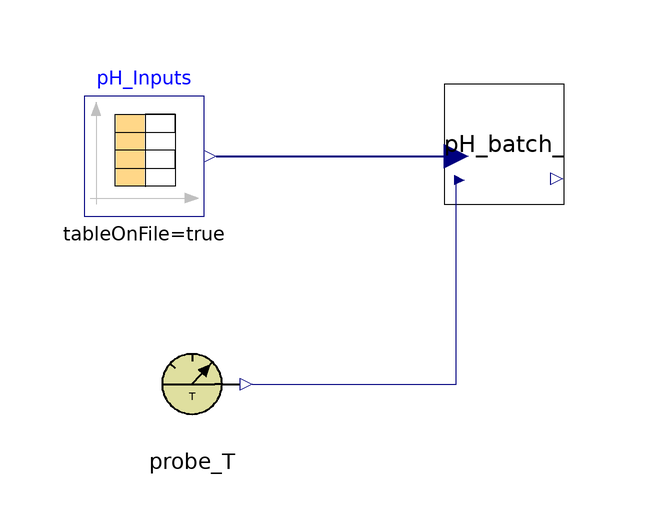

This picture is the connection diagram that the Modelica source below describes through its graphical annotations.

model pH_submodel
      pH_batch pH_batch_(I(fixed = false), S_h(fixed = false), pH(fixed = false))  annotation(
        Placement(visible = true, transformation(origin = {4, -2}, extent = {{-10, -10}, {10, 10}}, rotation = 0)));
      Modelica.Blocks.Sources.CombiTimeTable pH_Inputs(columns = integer({2, 3, 4, 5, 6, 7, 8, 9, 10, 11, 12, 13}), extrapolation = Modelica.Blocks.Types.Extrapolation.NoExtrapolation, fileName = "C:/Users/lenovo/Desktop/KINGSTON/DOTTORATO/Modelica/Pilot_plant/Input_pH.txt", smoothness = Modelica.Blocks.Types.Smoothness.LinearSegments, startTime = 0, table = [0, 0; 1, 1; 2, 4], tableName = "Input_pH", tableOnFile = true, timeEvents = Modelica.Blocks.Types.TimeEvents.Always, timeScale = 86400, verboseExtrapolation = true, verboseRead = true) annotation(
        Placement(visible = true, transformation(origin = {-56, -4}, extent = {{-10, -10}, {10, 10}}, rotation = 0)));
      Probe_T probe_T annotation(
        Placement(visible = true, transformation(origin = {-48, -42}, extent = {{-10, -10}, {10, 10}}, rotation = 0)));
    equation
      pH_batch_.Q = pH_batch_.In[1];
      pH_batch_.S_ip = pH_batch_.In[2];
      pH_batch_.S_ic = pH_batch_.In[3];
      pH_batch_.S_in = pH_batch_.In[4];
      pH_batch_.S_va = pH_batch_.In[5];
      pH_batch_.S_bu = pH_batch_.In[6];
      pH_batch_.S_pro = pH_batch_.In[7];
      pH_batch_.S_ac = pH_batch_.In[8];
      pH_batch_.S_cat = pH_batch_.In[9];
      pH_batch_.S_an = pH_batch_.In[10];
      pH_batch_.S_ca = pH_batch_.In[11];
      pH_batch_.S_mg = pH_batch_.In[12];
//  Real T_op = 35 +273.15;
//  Real Q = 190;
//  Real S_ip = 0.0245873 "0.0245876; non-ideal 0.0245873";
//  Real S_ic = 0.0681754 "0.0705643; 0.0681753";
//  Real S_in = 0.0638248 "0.0638276; 0.0638248";
//  Real S_va = 0.00566393 "0.00566393; 0.00566393";
//  Real S_bu = 0.00864898 "0.00864898; 0.00860289";
//  Real S_pro = 0.0411192 "0.0411192;";
//  Real S_ac = 0.0482464 "0.0601097; 0.0482464";
//  Real S_cat = -0.00451935 "";
//  Real S_an = 1.72667e-10 "3.4e-11; 1.72667e-10";
//  Real S_ca = 0.007 "";
//  Real S_mg = 0.013 "";
      connect(pH_Inputs.y, pH_batch_.In) annotation(
        Line(points = {{-44, -4}, {-4, -4}}, color = {0, 0, 127}, thickness = 0.5));
      connect(probe_T.y_T, pH_batch_.T_op) annotation(
        Line(points = {{-38, -42}, {-4, -42}, {-4, -8}}, color = {0, 0, 127}));
      annotation(
        experiment(StartTime = 0, StopTime = 6.32448e+07, Tolerance = 1e-06, Interval = 2400),
        __OpenModelica_commandLineOptions = "--matchingAlgorithm=PFPlusExt --indexReductionMethod=dynamicStateSelection -d=initialization,NLSanalyticJacobian",
        __OpenModelica_simulationFlags(lv = "LOG_STATS", s = "dassl"));
    end pH_submodel;